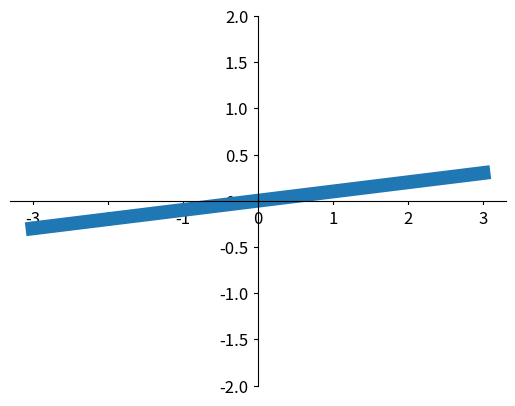

Recreate this plot in Python.
# [redacted]

# [redacted]
# [redacted]

# 9 - tick_visibility
"""
Please note, this script is for python3+.
If you are using python2+, please modify it accordingly.
Tutorial reference:
http://www.scipy-lectures.org/intro/matplotlib/matplotlib.html
"""

import matplotlib.pyplot as plt
import numpy as np

x = np.linspace(-3, 3, 50)
y = 0.1*x

plt.figure()
plt.plot(x, y, linewidth=10)
plt.ylim(-2, 2)
ax = plt.gca()
ax.spines['right'].set_color('none')
ax.spines['top'].set_color('none')
ax.spines['top'].set_color('none')
ax.xaxis.set_ticks_position('bottom')
ax.spines['bottom'].set_position(('data', 0))
ax.yaxis.set_ticks_position('left')
ax.spines['left'].set_position(('data', 0))


for label in ax.get_xticklabels() + ax.get_yticklabels():
    label.set_fontsize(12)
    label.set_bbox(dict(facecolor='white', edgecolor='None', alpha=1.0))
plt.show()
